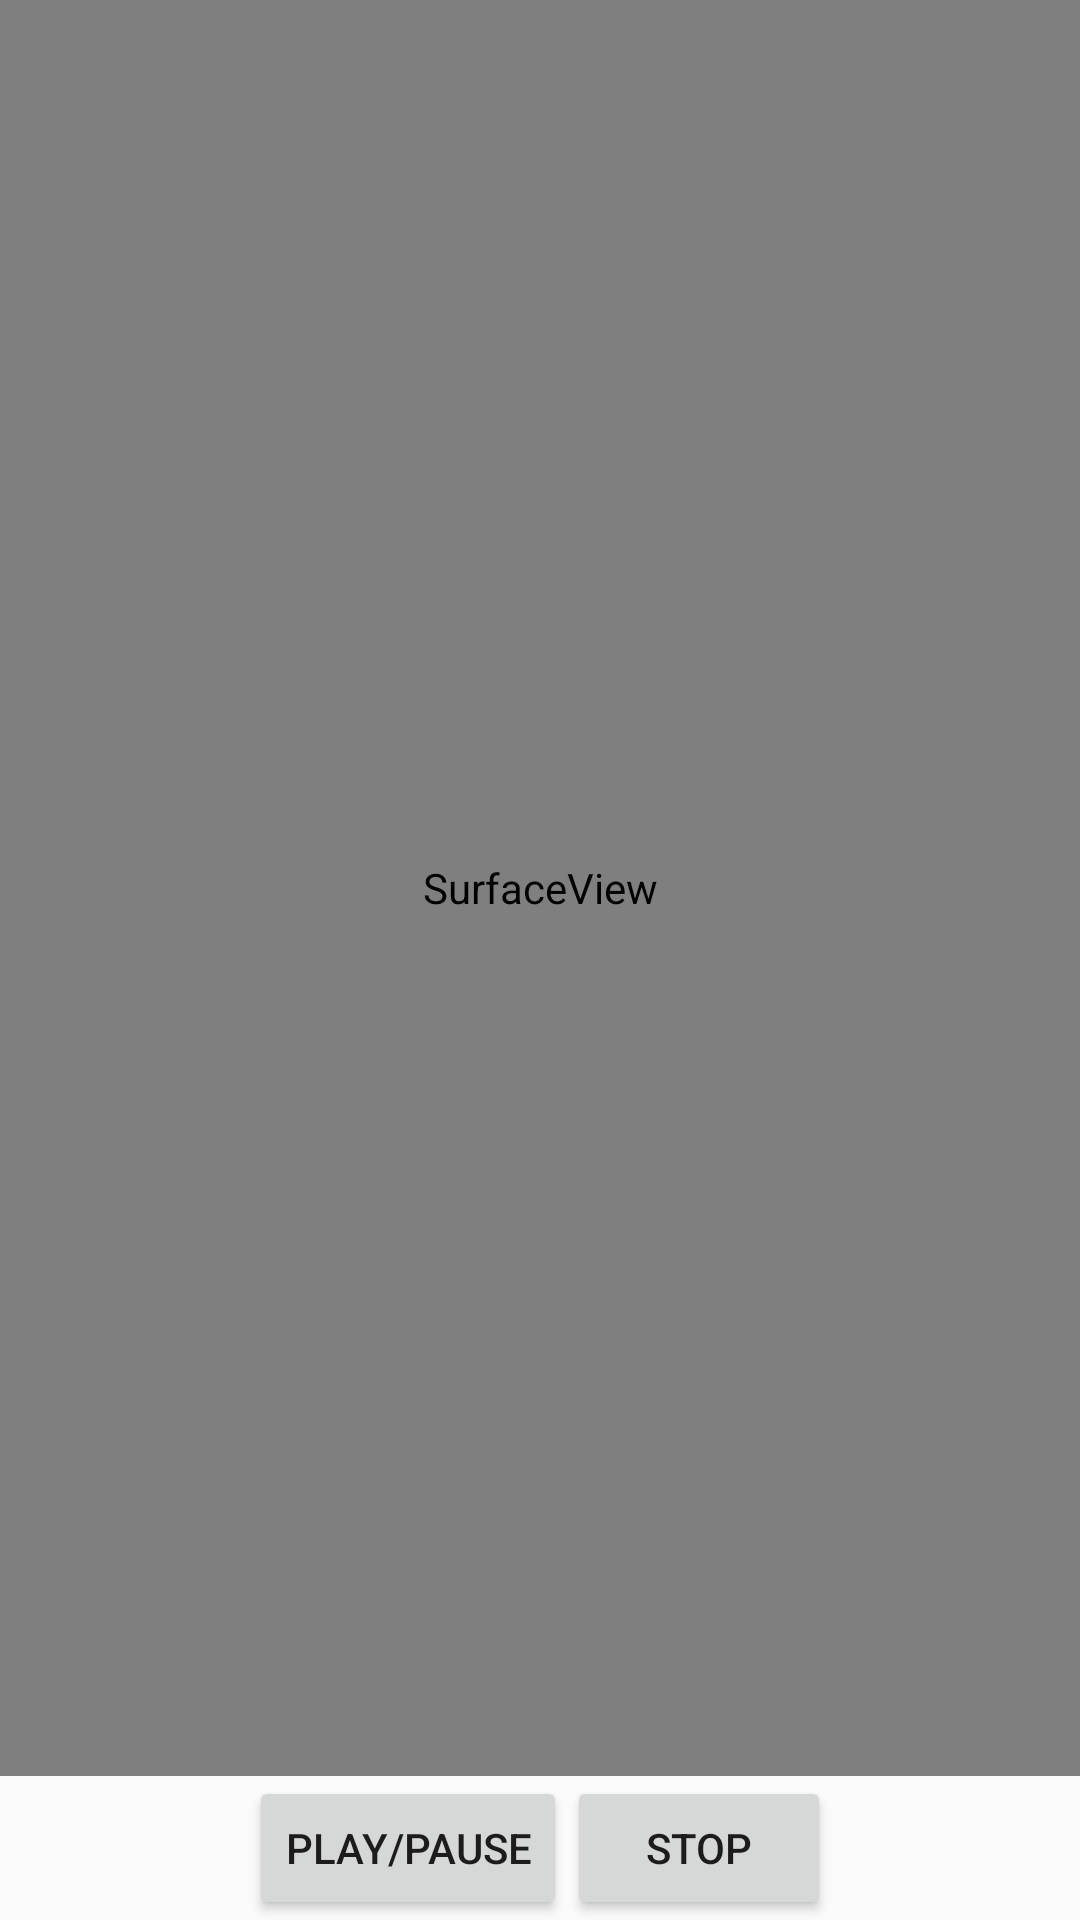

Reconstruct the res/layout file that produces this screen, plus the resources it refers to.
<!-- AndroidManifest.xml: application theme AppTheme -->
<!-- res/layout/fragment_hello_moon_video.xml -->
<?xml version="1.0" encoding="utf-8"?>
<TableLayout
    xmlns:android="http://schemas.android.com/apk/res/android"
    android:layout_width="match_parent"
    android:layout_height="match_parent">

    <SurfaceView
        android:id="@+id/surface_view"
        android:layout_width="match_parent"
        android:layout_height="wrap_content"
        android:scaleType="centerInside"
        android:layout_weight="1"/>

    <TableRow
        android:gravity="center|bottom"
        android:layout_weight="0">

        <Button
            android:id="@+id/hellomoon_playVideo"
            android:layout_width="wrap_content"
            android:layout_height="wrap_content"
            android:text="@string/hellomoon_play"/>

        <Button
            android:id="@+id/hellomoon_stopVideo"
            android:layout_width="wrap_content"
            android:layout_height="wrap_content"
            android:text="@string/hellomoon_stop"/>

    </TableRow>

</TableLayout>
<!-- resources referenced by this layout -->
<resources>
  <string name="hellomoon_play">Play/Pause</string>
  <string name="hellomoon_stop">Stop</string>
  <style name="AppTheme" parent="Theme.AppCompat.Light.DarkActionBar">
  
          
      </style>
</resources>
